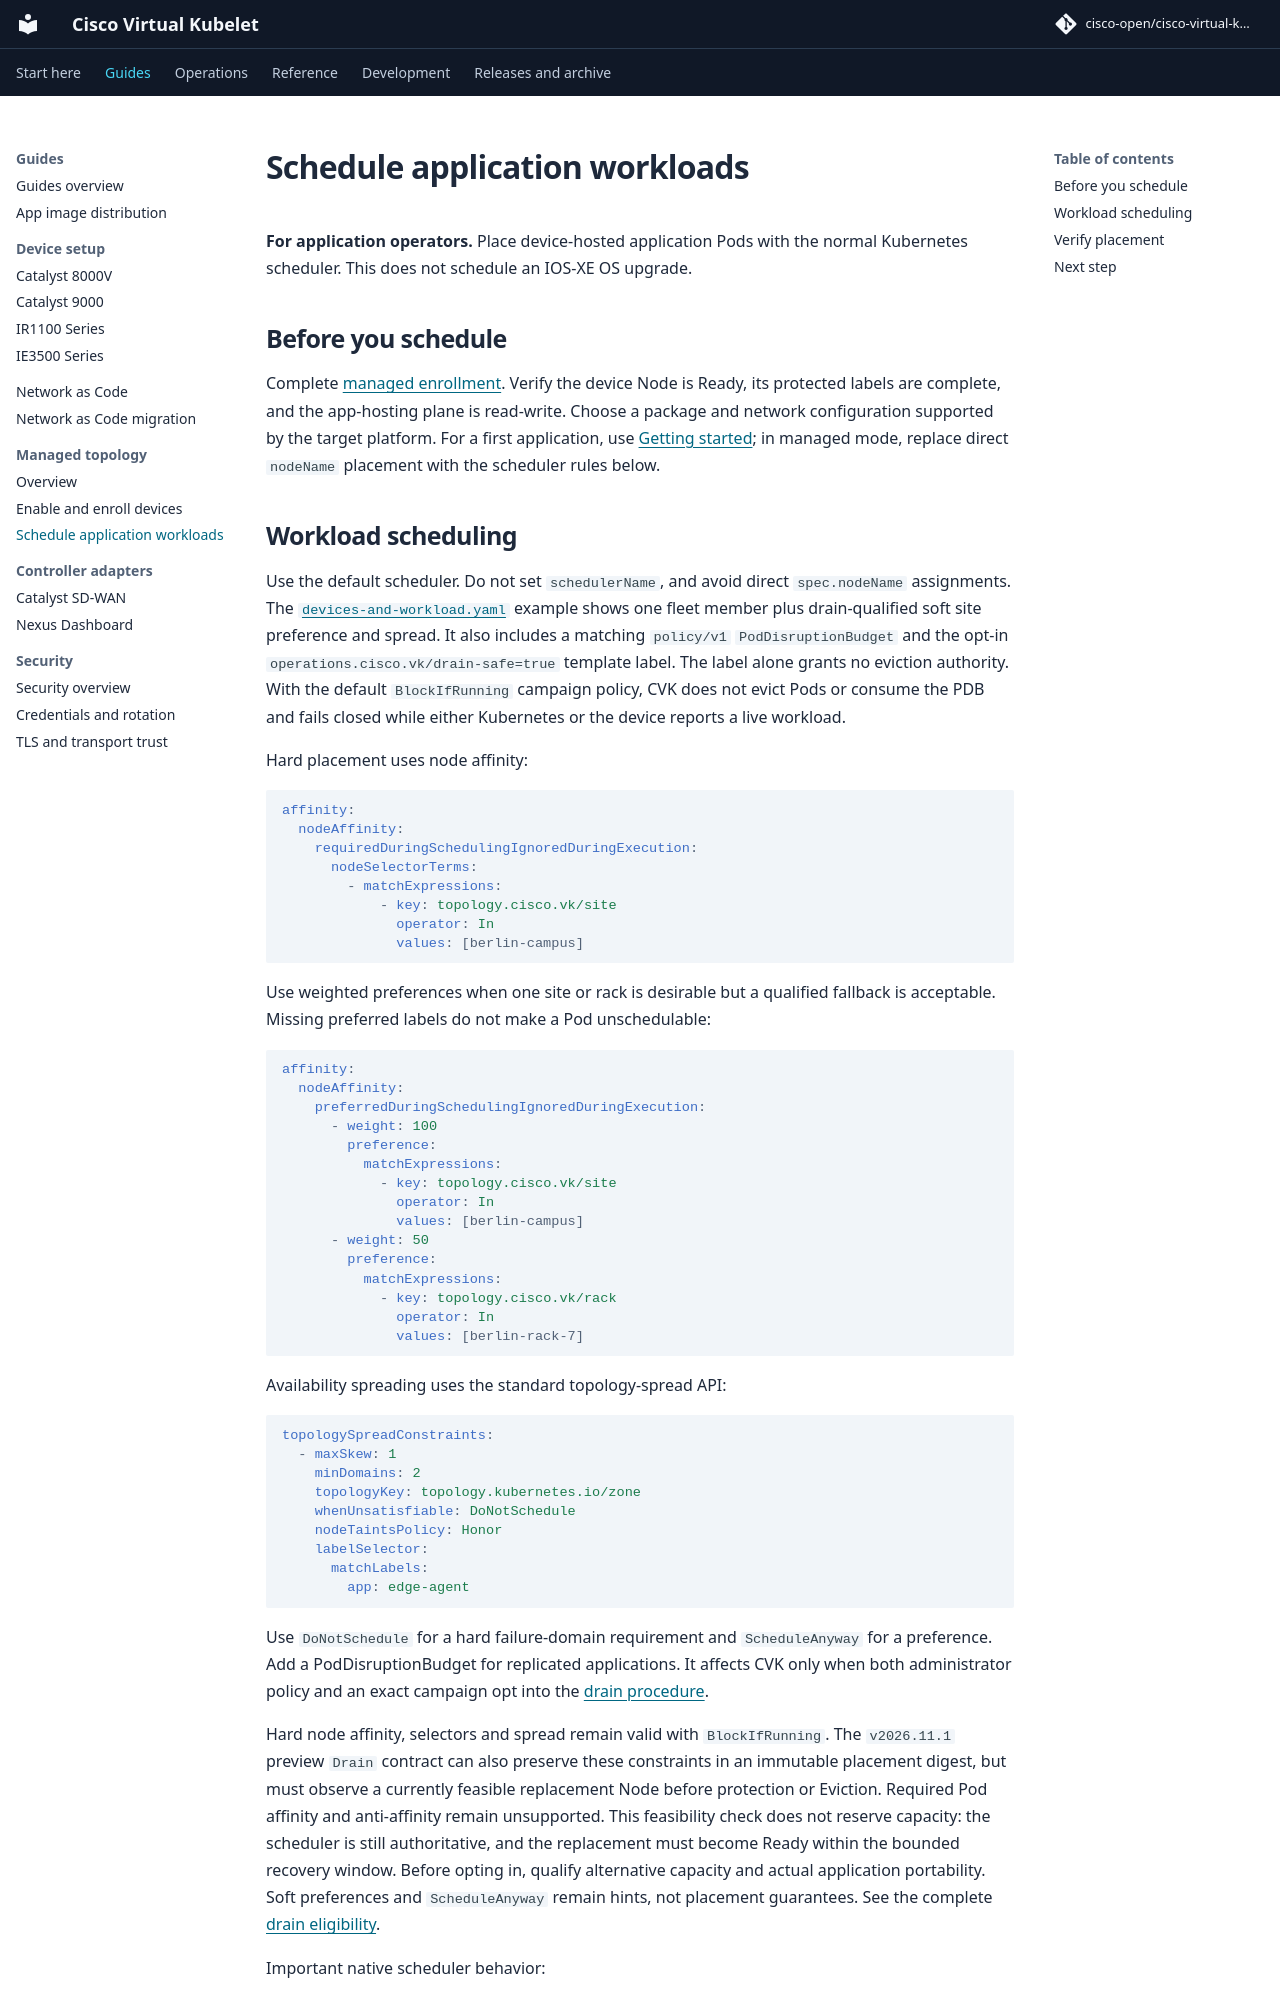

repository: cisco-open/cisco-virtual-kubelet · page: docs/topology-scheduling/index.html · generator: mkdocs

# Schedule application workloads

**For application operators.** Place device-hosted application Pods with the
normal Kubernetes scheduler. This does not schedule an IOS-XE OS upgrade.

## Before you schedule

Complete [managed enrollment](topology-enable.md). Verify the device Node is
Ready, its protected labels are complete, and the app-hosting plane is read-write.
Choose a package and network configuration supported by the target platform.
For a first application, use [Getting started](getting-started.md); in managed
mode, replace direct `nodeName` placement with the scheduler rules below.
